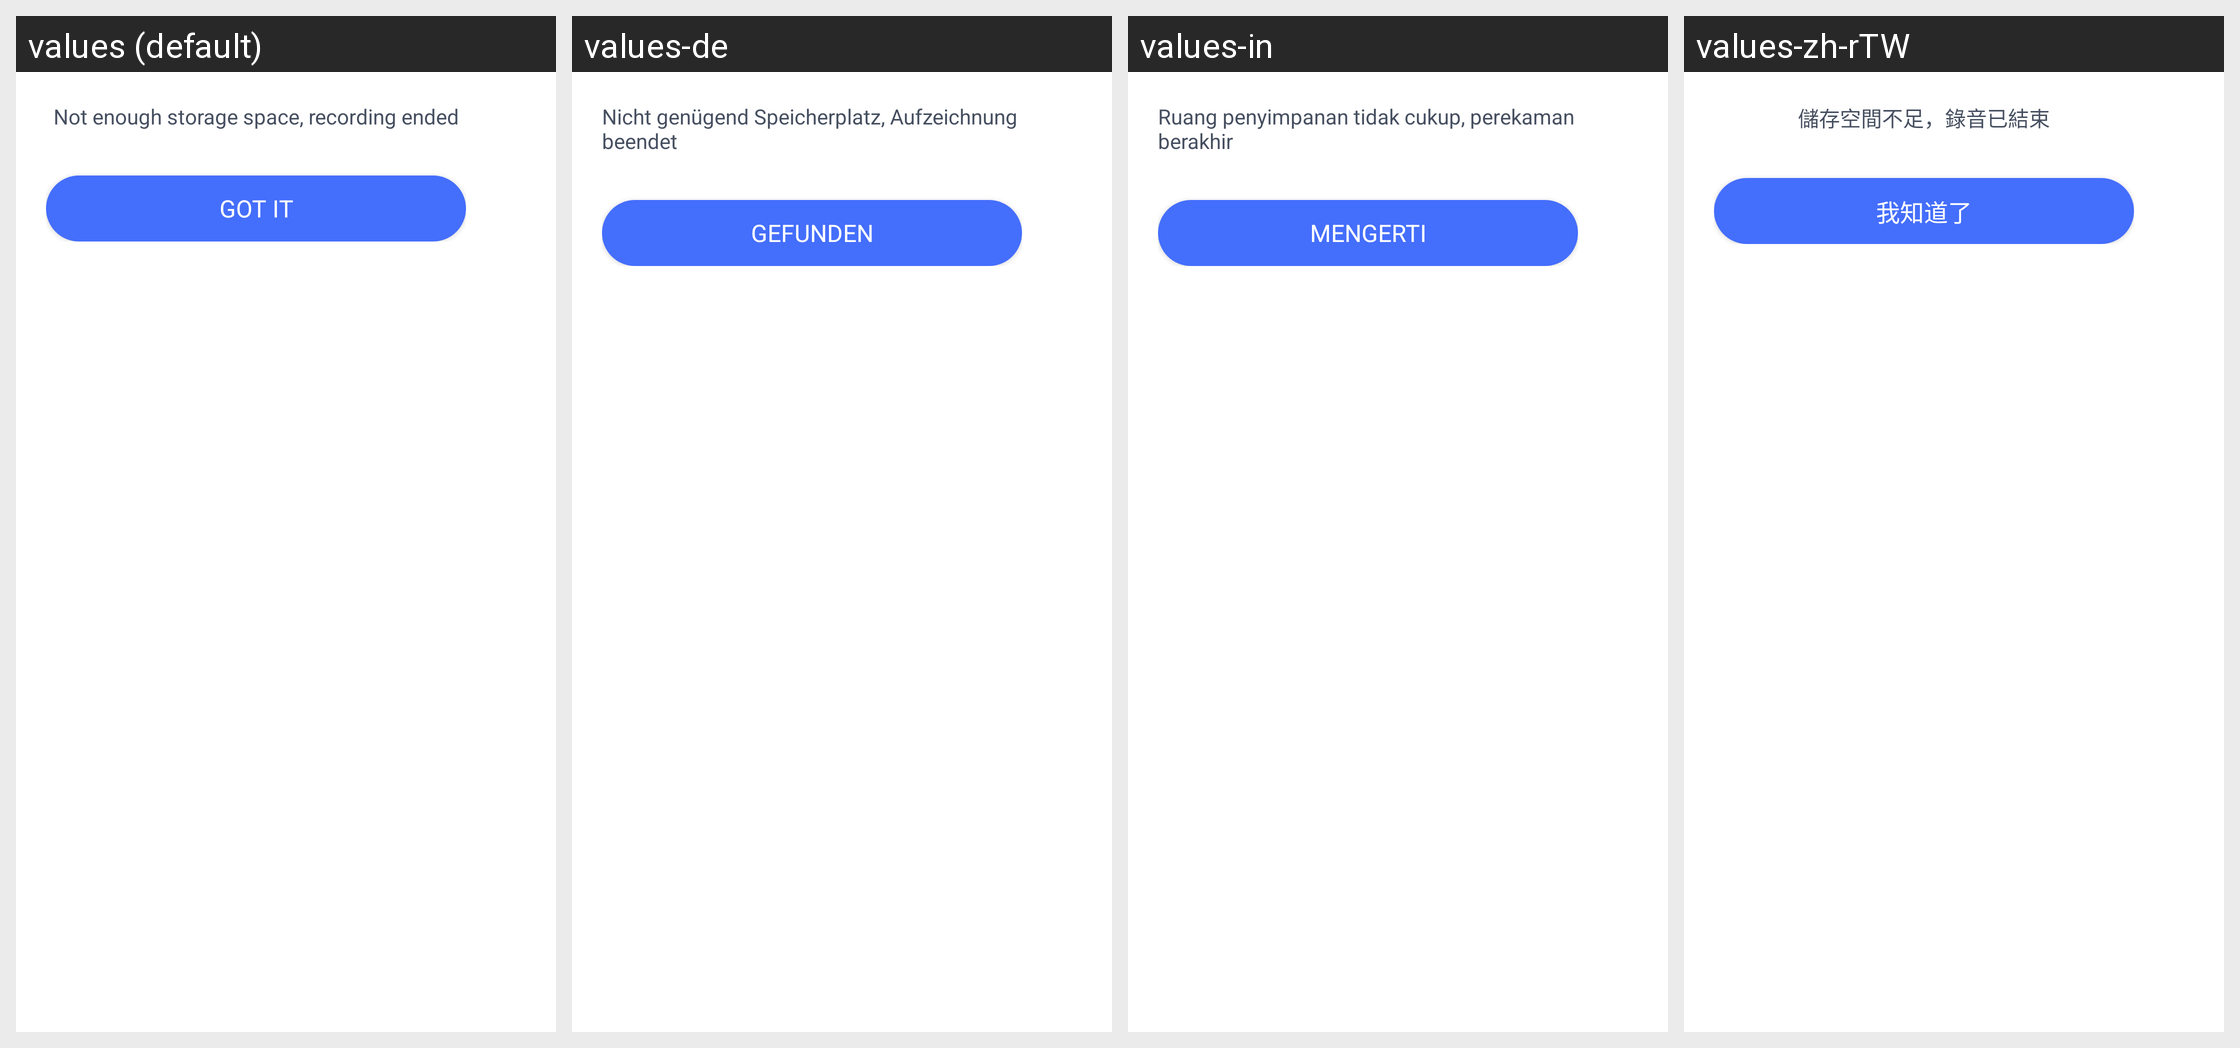

The same Android screen rendered under several of its app's locales, left to right. List the strings drawn on it with the default value and each locale's translation.
Android screen res/layout/parent_recording_dialog.xml rendered under 4 locales, left to right: values (default), values-de, values-in, values-zh-rTW. Device: Nexus 5 (rendered at 1080×1920; each locale shown at half size, 540×960, under a caption strip naming it); theme AppTheme.
Other locales in the repository, not shown: values-af, values-am, values-ar, values-as, values-az, values-be, values-bg, values-bn, values-bs, values-ca, values-cs, values-da, values-el, values-en-rCA, values-en-rGB, values-en-rIN, values-en-rXC, values-es, values-es-rUS, values-et, values-eu, values-fa, values-fi, values-fr, values-fr-rCA, values-gl, values-gu, values-hr, values-hu, values-hy, values-is, values-it, values-iw, values-ja, values-ka, values-kk, values-km, values-kn, values-ko, values-ky, values-lo, values-lt, values-lv, values-mk, values-ml, values-mn, values-mr, values-ms, values-my, values-nb, values-ne, values-nl, values-or, values-pa, values-pl, values-pt, values-pt-rBR, values-pt-rPT, values-ro, values-ru, values-si, values-sk, values-sl, values-sq, values-sr, values-sv, values-sw, values-ta, values-te, values-th, values-tl, values-tr, values-uk, values-ur, values-uz, values-vi, values-zh-rCN, values-zh-rHK, values-zu.
Strings drawn on this screen, with the default value and each locale's value (text and hints the layout hard-codes, and strings that could not be matched under every locale, appear in the picture but are not listed):

parent_recording_no_space
  values: Not enough storage space, recording ended
  values-de: Nicht genügend Speicherplatz, Aufzeichnung beendet
  values-in: Ruang penyimpanan tidak cukup, perekaman berakhir
  values-zh-rTW: 儲存空間不足，錄音已結束

Common_gotit_tip
  values: Got it
  values-de: Gefunden
  values-in: Mengerti
  values-zh-rTW: 我知道了
